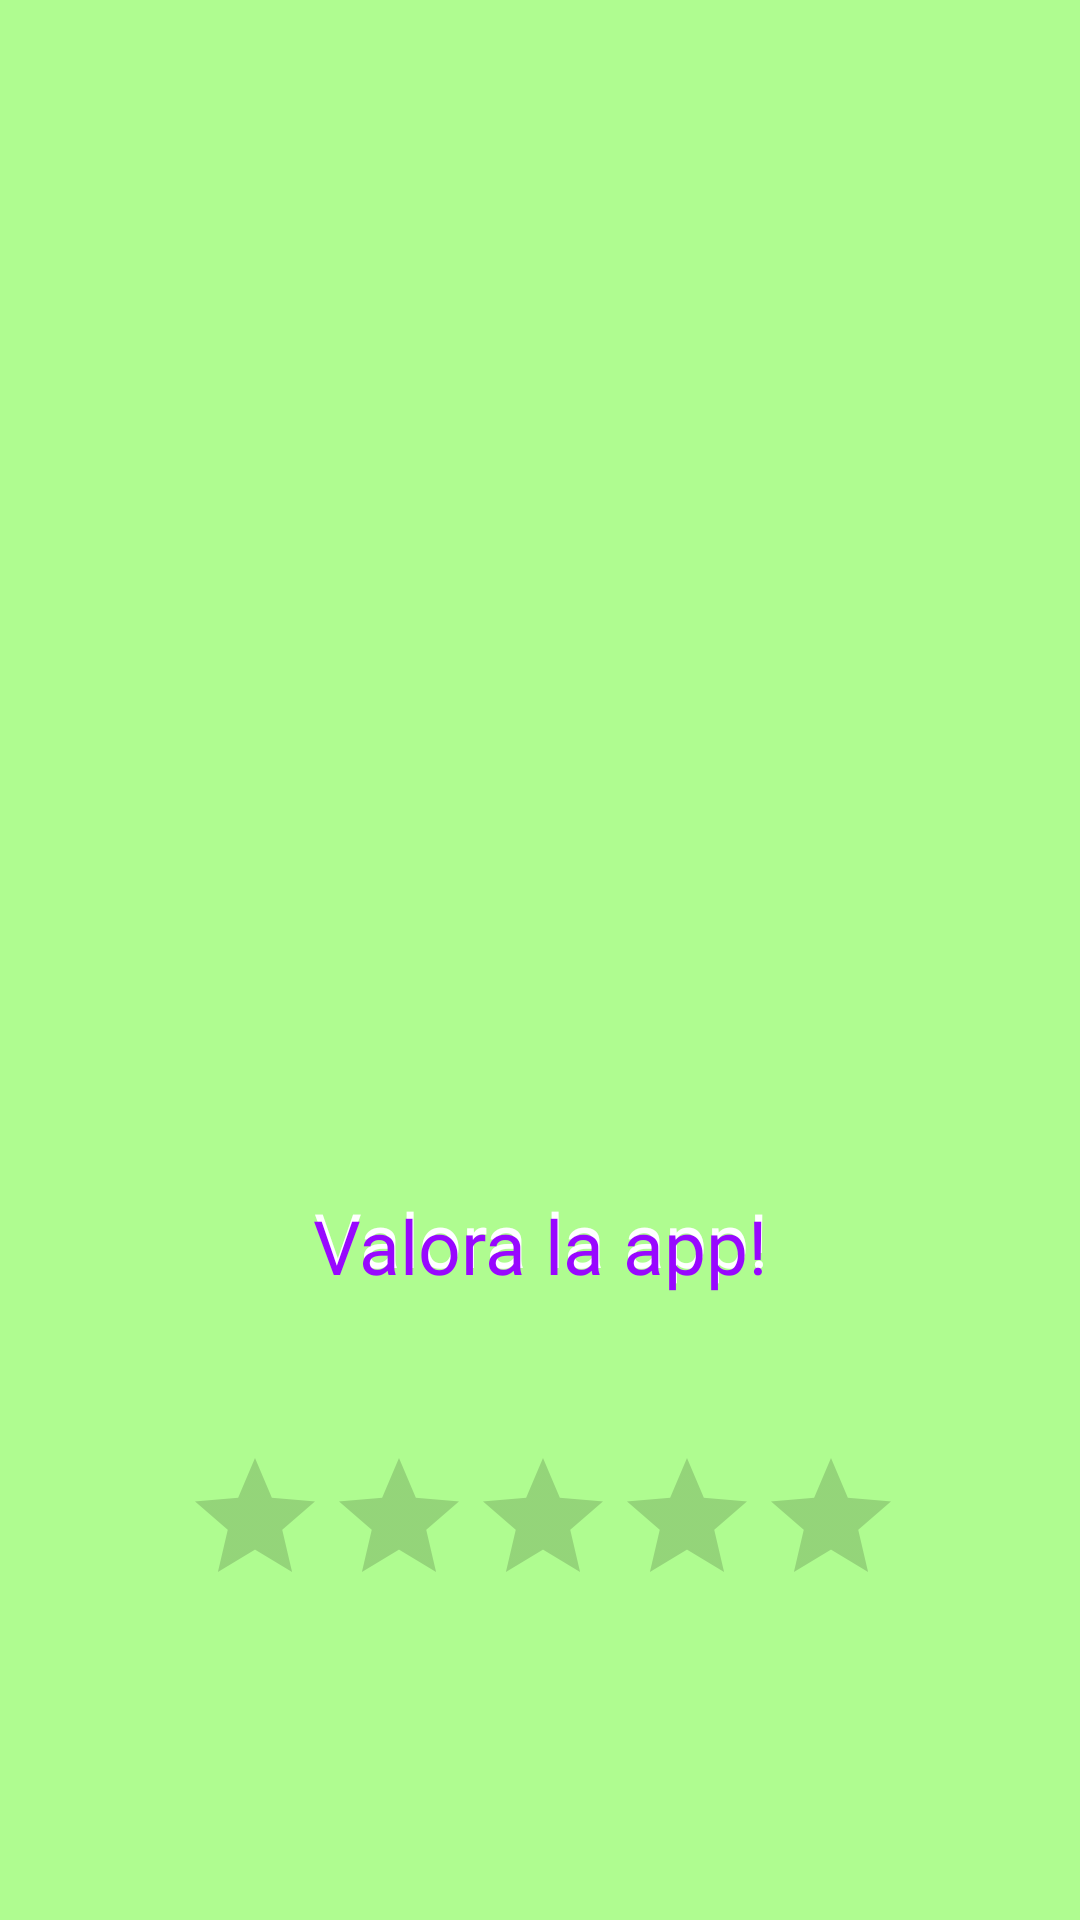

Here is an Android app screen rendered from its layout file. Give the layout XML and the strings, colors and styles it references.
<!-- AndroidManifest.xml: activity theme Theme.AppCompat.DayNight.NoActionBar -->
<!-- res/layout/activity_main.xml -->
<?xml version="1.0" encoding="utf-8"?>
<androidx.constraintlayout.widget.ConstraintLayout xmlns:android="http://schemas.android.com/apk/res/android"
    xmlns:app="http://schemas.android.com/apk/res-auto"
    xmlns:tools="http://schemas.android.com/tools"
    android:layout_width="match_parent"
    android:layout_height="match_parent"
    android:background="#7251FD0C"
    tools:context=".MainActivity">

    <ImageView
        android:id="@+id/alienMain"
        android:layout_width="291dp"
        android:layout_height="284dp"
        app:layout_constraintBottom_toBottomOf="parent"
        app:layout_constraintEnd_toEndOf="parent"
        app:layout_constraintHorizontal_bias="0.516"
        app:layout_constraintStart_toStartOf="parent"
        app:layout_constraintTop_toTopOf="parent"
        app:layout_constraintVertical_bias="0.205">

    </ImageView>

    <TextView
        android:id="@+id/txt2"
        android:layout_width="291dp"
        android:layout_height="63dp"
        android:fontFamily="@font/arbutus"
        android:gravity="center"
        android:text="Valora la app!"
        android:textColor="#FFFFFF"
        android:textColorHint="#3F51B5"
        android:textSize="25dp"
        app:layout_constraintBottom_toBottomOf="parent"
        app:layout_constraintEnd_toEndOf="parent"
        app:layout_constraintStart_toStartOf="parent"
        app:layout_constraintTop_toTopOf="parent"
        app:layout_constraintVertical_bias="0.661" />

    <RatingBar
        android:id="@+id/ratingBar"
        android:layout_width="wrap_content"
        android:layout_height="wrap_content"
        app:layout_constraintBottom_toBottomOf="parent"
        app:layout_constraintEnd_toEndOf="parent"
        app:layout_constraintHorizontal_bias="0.508"
        app:layout_constraintStart_toStartOf="parent"
        app:layout_constraintTop_toTopOf="parent"
        app:layout_constraintVertical_bias="0.827" />

    <TextView
        android:id="@+id/txt"
        android:layout_width="290dp"
        android:layout_height="59dp"
        android:fontFamily="@font/arbutus"
        android:gravity="center"
        android:text="Valora la app!"
        android:textColor="#9808FF"
        android:textColorHint="#3F51B5"
        android:textSize="25dp"
        app:layout_constraintBottom_toBottomOf="parent"
        app:layout_constraintEnd_toEndOf="parent"
        app:layout_constraintHorizontal_bias="0.495"
        app:layout_constraintStart_toStartOf="parent"
        app:layout_constraintTop_toTopOf="parent"
        app:layout_constraintVertical_bias="0.664" />


</androidx.constraintlayout.widget.ConstraintLayout>
<!-- resources referenced by this layout -->
<resources>

</resources>
